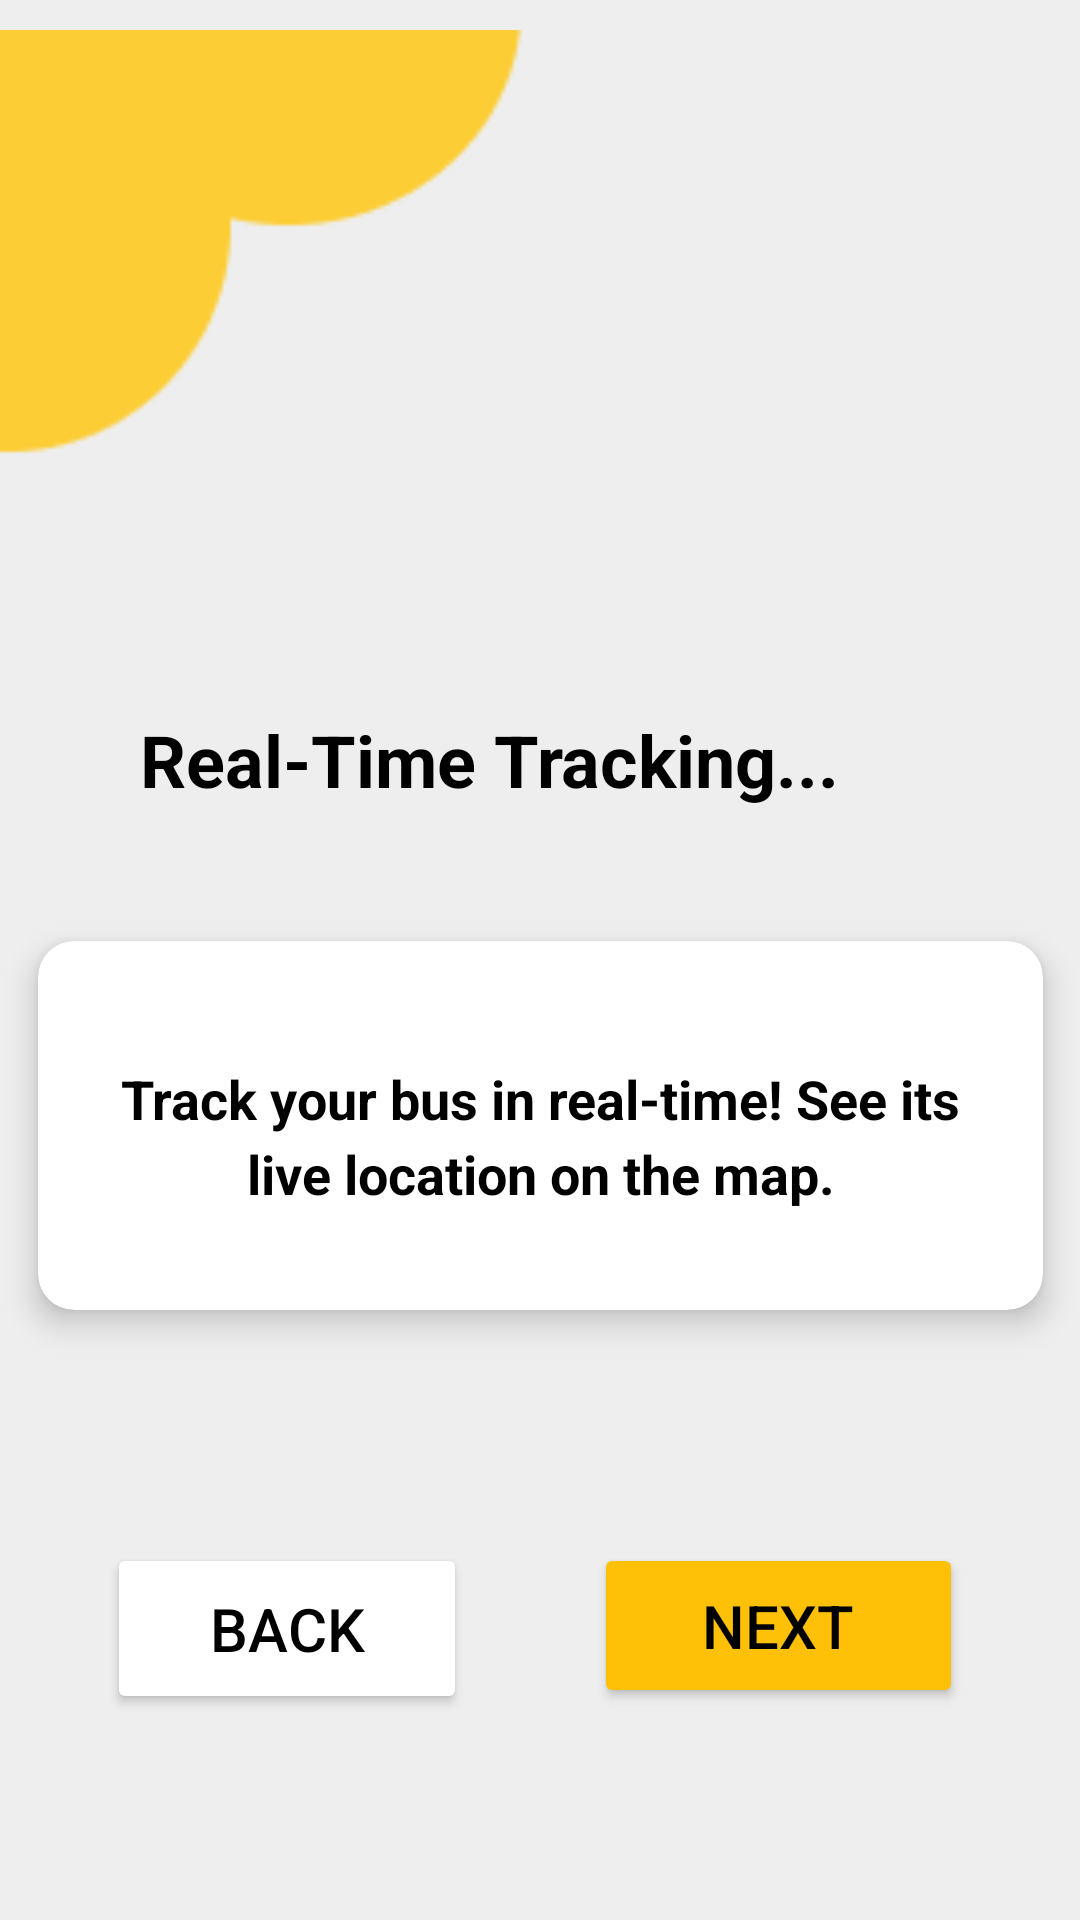

The Android layout XML behind this screen, and the referenced resources:
<!-- AndroidManifest.xml: application theme Theme.DropMe -->
<!-- res/layout/activity_onboard2.xml -->
<?xml version="1.0" encoding="utf-8"?>
<androidx.constraintlayout.widget.ConstraintLayout xmlns:android="http://schemas.android.com/apk/res/android"
    xmlns:app="http://schemas.android.com/apk/res-auto"
    xmlns:tools="http://schemas.android.com/tools"
    android:id="@+id/main"
    android:layout_width="match_parent"
    android:layout_height="match_parent"
    android:background="#EEEEEE"
    tools:context=".Onboard2">

    <ImageView
        android:id="@+id/imageView4"
        android:layout_width="166dp"
        android:layout_height="162dp"
        app:layout_constraintBottom_toBottomOf="parent"
        app:layout_constraintEnd_toEndOf="parent"
        app:layout_constraintHorizontal_bias="0.534"
        app:layout_constraintStart_toStartOf="parent"
        app:layout_constraintTop_toTopOf="parent"
        app:layout_constraintVertical_bias="0.196"
        app:srcCompat="@drawable/searching" />

    <TextView
        android:id="@+id/textView"
        android:layout_width="305dp"
        android:layout_height="55dp"
        android:text="@string/onb2"
        android:textColor="@color/black"
        android:textSize="24dp"
        android:textStyle="bold"
        app:layout_constraintBottom_toBottomOf="parent"
        app:layout_constraintEnd_toEndOf="parent"
        app:layout_constraintHorizontal_bias="0.849"
        app:layout_constraintStart_toStartOf="parent"
        app:layout_constraintTop_toTopOf="parent"
        app:layout_constraintVertical_bias="0.405" />

    <androidx.cardview.widget.CardView
        android:id="@+id/cardView"
        android:layout_width="335dp"
        android:layout_height="123dp"
        android:layout_marginTop="20dp"
        android:backgroundTint="#FFFFFF"
        app:cardCornerRadius="12dp"
        app:cardElevation="6dp"
        app:layout_constraintBottom_toBottomOf="parent"
        app:layout_constraintEnd_toEndOf="parent"
        app:layout_constraintStart_toStartOf="parent"
        app:layout_constraintTop_toTopOf="parent"
        app:layout_constraintVertical_bias="0.591">

        <TextView
            android:id="@+id/textView2"
            android:layout_width="match_parent"
            android:layout_height="98dp"
            android:layout_marginTop="16dp"
            android:layout_marginBottom="16dp"
            android:ellipsize="end"
            android:fontFamily="sans-serif"
            android:gravity="center"
            android:lineSpacingExtra="4dp"
            android:maxLines="2"
            android:padding="16dp"
            android:text="@string/onb2_text"
            android:textColor="#000000"
            android:textSize="18sp"
            android:textStyle="bold" />

    </androidx.cardview.widget.CardView>

    <Button
        android:id="@+id/nextButton"
        android:layout_width="123dp"
        android:layout_height="55dp"
        android:backgroundTint="#FFC107"
        android:text="Next"
        android:textColor="@color/black"
        android:textSize="20sp"
        app:layout_constraintBottom_toBottomOf="parent"
        app:layout_constraintEnd_toEndOf="parent"
        app:layout_constraintHorizontal_bias="0.836"
        app:layout_constraintStart_toStartOf="parent"
        app:layout_constraintTop_toTopOf="parent"
        app:layout_constraintVertical_bias="0.879" />

    <Button
        android:id="@+id/backButton"
        android:layout_width="120dp"
        android:layout_height="57dp"
        android:backgroundTint="#FFFFFF"
        android:text="Back"
        android:textColor="@color/black"
        android:textSize="20sp"
        app:layout_constraintBottom_toBottomOf="parent"
        app:layout_constraintEnd_toEndOf="parent"
        app:layout_constraintHorizontal_bias="0.149"
        app:layout_constraintStart_toStartOf="parent"
        app:layout_constraintTop_toTopOf="parent"
        app:layout_constraintVertical_bias="0.882" />

    <ImageView
        android:id="@+id/imageView15"
        android:layout_width="175dp"
        android:layout_height="166dp"
        app:layout_constraintStart_toStartOf="parent"
        app:layout_constraintTop_toTopOf="parent"
        app:srcCompat="@drawable/tt" />
</androidx.constraintlayout.widget.ConstraintLayout>
<!-- resources referenced by this layout -->
<resources>
  <color name="black">#FF000000</color>
  <!-- drawable tt: png bitmap (drawable, 1241 bytes) -->
  <string name="onb2">Real-Time Tracking...</string>
  <string name="onb2_text">Track your bus in real-time! See its live location on the map.</string>
  <style name="Theme.DropMe" parent="Base.Theme.DropMe" />
  <style name="Base.Theme.DropMe" parent="Theme.Material3.DayNight.NoActionBar">
          
          
      </style>
</resources>
